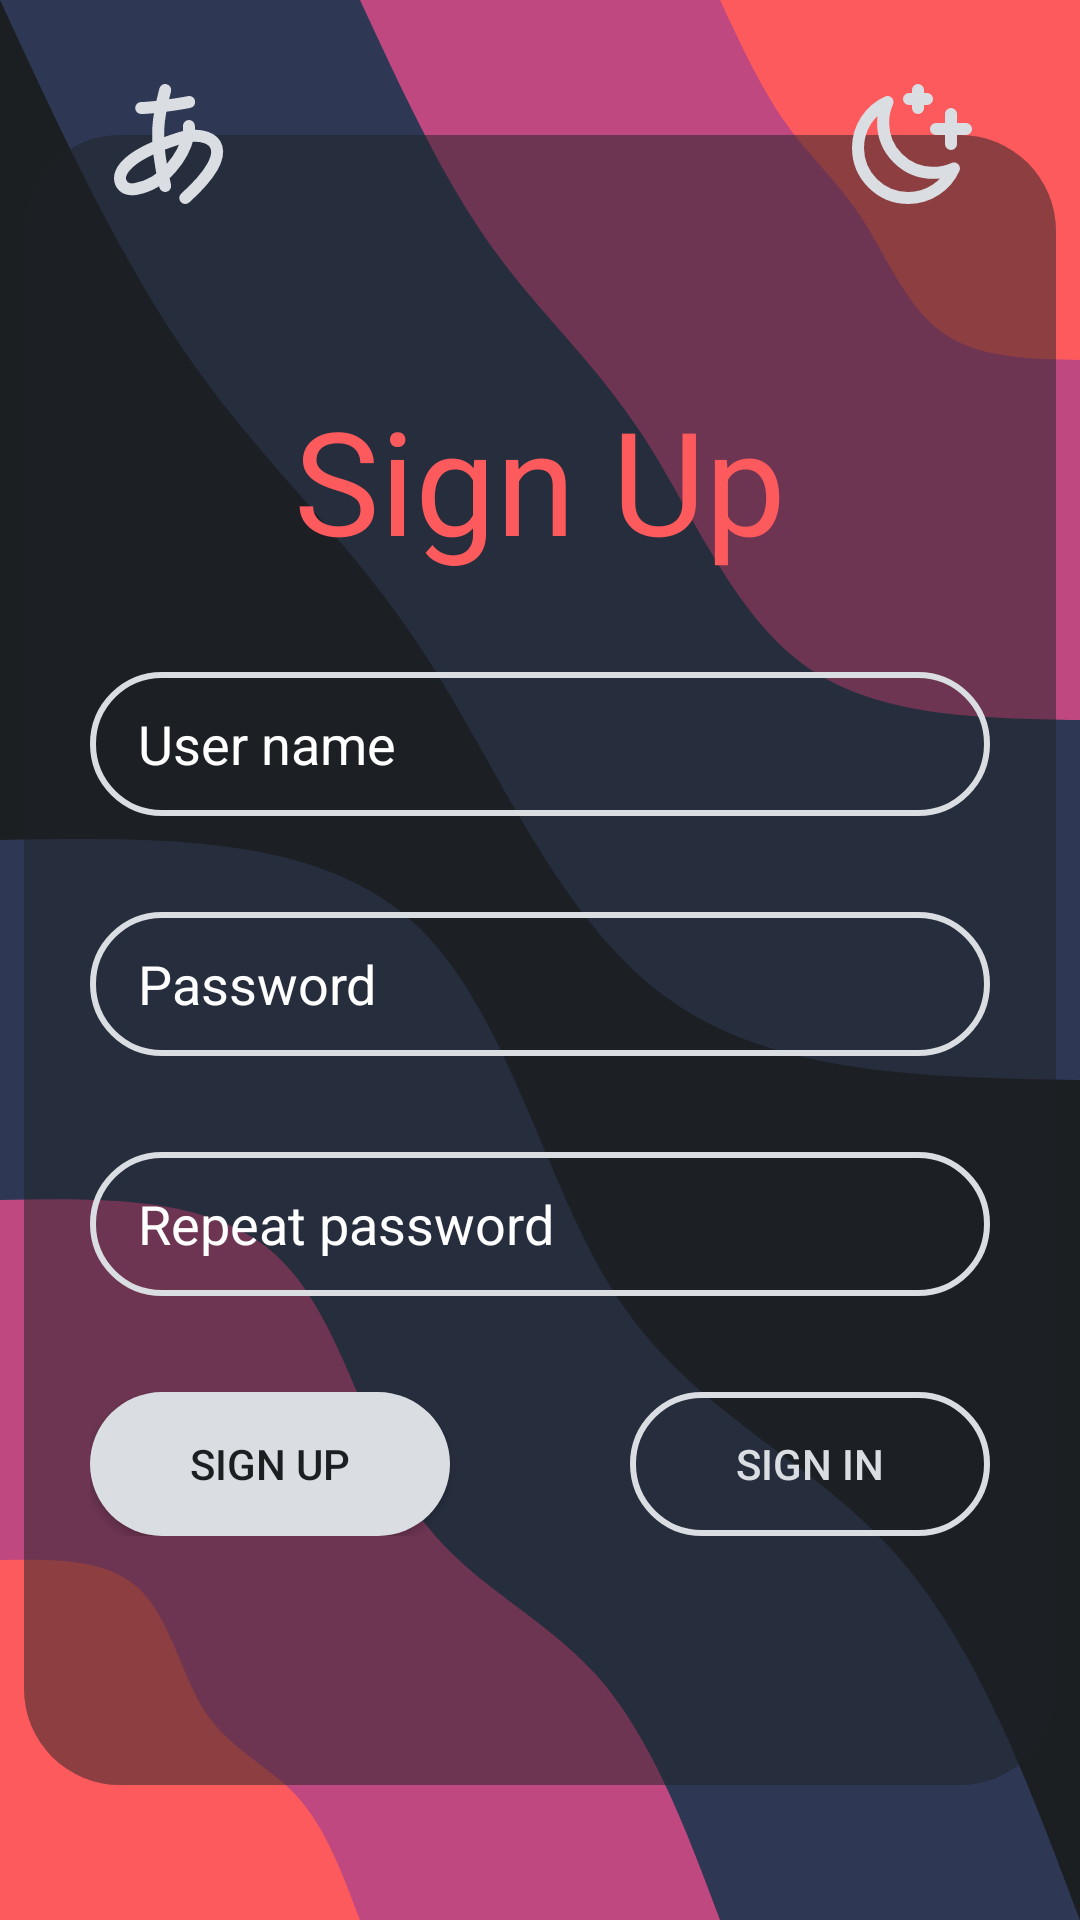

This screen was rendered from an Android layout file. Write that file and the resources it references.
<!-- AndroidManifest.xml: application theme Theme.Aplikacja_randkowa -->
<!-- res/layout/activity_main_rejestracja.xml -->
<?xml version="1.0" encoding="utf-8"?>
<androidx.constraintlayout.widget.ConstraintLayout xmlns:android="http://schemas.android.com/apk/res/android"
    xmlns:app="http://schemas.android.com/apk/res-auto"
    xmlns:tools="http://schemas.android.com/tools"
    android:layout_width="match_parent"
    android:layout_height="match_parent"
    android:background="@drawable/bg_android_app"
    tools:context=".MainActivity">


    <LinearLayout
        android:id="@+id/linearLayout"
        android:layout_width="0dp"
        android:layout_height="550dp"
        android:layout_gravity="center"
        android:layout_marginStart="8dp"
        android:layout_marginEnd="8dp"
        android:background="@drawable/rounded_corners"
        android:gravity="center"
        android:orientation="vertical"
        app:layout_constraintBottom_toBottomOf="parent"
        app:layout_constraintEnd_toEndOf="parent"
        app:layout_constraintStart_toStartOf="parent"
        app:layout_constraintTop_toTopOf="parent">

        <TextView
            android:id="@+id/textView2"
            android:layout_width="wrap_content"
            android:layout_height="wrap_content"
            android:text="Sign Up"
            android:textColor="@color/colorAccent"
            android:textSize="48sp" />

        <EditText
            android:id="@+id/editTextNewUsername"
            android:layout_width="300dp"
            android:layout_height="48dp"
            android:layout_marginTop="32dp"
            android:background="@drawable/white_border"
            android:hint="User name"
            android:paddingLeft="16dp"
            android:textColorHint="@color/white"
            android:textColor="@color/white" />

        <EditText
            android:id="@+id/editTextNewPassword"
            android:layout_width="300dp"
            android:layout_height="48dp"
            android:layout_marginTop="32dp"
            android:background="@drawable/white_border"
            android:hint="Password"
            android:paddingLeft="16dp"
            android:inputType="textPassword"
            android:textColorHint="@color/white"
            android:textColor="@color/white" />

        <EditText
            android:id="@+id/editTextNewPassword2"
            android:layout_width="300dp"
            android:layout_height="48dp"
            android:layout_marginTop="32dp"
            android:background="@drawable/white_border"
            android:hint="Repeat password"
            android:paddingLeft="16dp"
            android:inputType="textPassword"
            android:textColorHint="@color/white"
            android:textColor="@color/white" />

        <LinearLayout
            android:layout_width="wrap_content"
            android:layout_height="wrap_content"
            android:layout_marginTop="32dp"
            android:orientation="horizontal">

            <Button
                android:id="@+id/signup"
                style="@style/Widget.AppCompat.Button"
                android:layout_width="120dp"
                android:layout_height="wrap_content"
                android:layout_marginEnd="30dp"
                android:background="@drawable/white_fill"
                android:text="Sign up"
                android:textColor="@color/colorPrimaryDark"
                app:backgroundTint="@null" />

            <Button
                android:id="@+id/signin"
                style="@style/Widget.AppCompat.Button"
                android:layout_width="120dp"
                android:layout_height="wrap_content"
                android:layout_marginStart="30dp"
                android:background="@drawable/white_border"
                android:text="Sign in"
                android:textColor="@color/textColorPrimary"
                app:backgroundTint="@null" />

        </LinearLayout>

    </LinearLayout>


    <Button
        android:id="@+id/button7"
        android:layout_width="48dp"
        android:layout_height="48dp"
        android:layout_marginTop="24dp"
        android:layout_marginEnd="32dp"
        android:background="@drawable/moon_stars_svgrepo_com"
        android:textColor="@color/textColorPrimary"
        app:backgroundTint="@null"
        app:layout_constraintEnd_toEndOf="parent"
        app:layout_constraintHorizontal_bias="1.0"
        app:layout_constraintStart_toStartOf="parent"
        app:layout_constraintTop_toTopOf="parent" />

    <Button
        android:id="@+id/button8"
        android:layout_width="48dp"
        android:layout_height="48dp"
        android:layout_marginStart="32dp"
        android:layout_marginTop="24dp"
        android:background="@drawable/letter_japanese_a_svgrepo_com"
        android:textColor="@color/textColorPrimary"
        app:backgroundTint="@null"
        app:layout_constraintStart_toStartOf="parent"
        app:layout_constraintTop_toTopOf="parent" />
</androidx.constraintlayout.widget.ConstraintLayout>
<!-- resources referenced by this layout -->
<resources>
  <color name="colorAccent">#FC5A5C</color>
  <color name="colorPrimaryDark">#1B1F22</color>
  <color name="textColorPrimary">#DADEE2</color>
  <color name="white">#FFFFFFFF</color>
  <!-- drawable letter_japanese_a_svgrepo_com (drawable) -->
  <vector xmlns:android="http://schemas.android.com/apk/res/android"
      android:width="24dp"
      android:height="24dp"
      android:viewportWidth="24"
      android:viewportHeight="24">
    <path
        android:pathData="M15.486,9C15.556,9.451 15.512,10.037 15.359,10.701M15.359,10.701C14.647,13.804 11.565,18.623 6.633,19.492C6.633,19.492 5.284,19.78 4.543,19.023C3.282,17.735 3.413,14.328 14.021,11.002C14.456,10.865 14.908,10.764 15.359,10.701ZM15.359,10.701C19.612,10.106 23.899,12.862 14.876,21M7.531,6C9,6 13,5.5 15.535,5M11.531,3C10.5,7 9.5,10.5 11.531,19"
        android:strokeLineJoin="round"
        android:strokeWidth="2"
        android:fillColor="#00000000"
        android:strokeColor="#DADEE2"
        android:strokeLineCap="round"/>
  </vector>
  <!-- drawable moon_stars_svgrepo_com (drawable) -->
  <vector xmlns:android="http://schemas.android.com/apk/res/android"
      android:width="800dp"
      android:height="800dp"
      android:viewportWidth="24"
      android:viewportHeight="24">
    <path
        android:pathData="M13,6V3M18.5,12V7M14.5,4.5H11.5M21,9.5H16M15.555,16.815C16.783,16.815 17.949,16.551 19,16.075C17.687,18.979 14.764,21 11.37,21C6.747,21 3,17.253 3,12.63C3,9.236 5.021,6.313 7.925,5C7.449,6.051 7.185,7.217 7.185,8.445C7.185,13.068 10.932,16.815 15.555,16.815Z"
        android:strokeLineJoin="round"
        android:strokeWidth="2"
        android:fillColor="#00000000"
        android:strokeColor="#DADEE2"
        android:strokeLineCap="round"/>
  </vector>
  <!-- drawable rounded_corners (drawable) -->
  <?xml version="1.0" encoding="utf-8"?>
  
  <shape xmlns:android="http://schemas.android.com/apk/res/android"
      android:shape="rectangle">
      <solid android:color="@color/semi_transparent" />
      <corners android:radius="32dp" /> 
  </shape>
  <!-- drawable white_border (drawable) -->
  <?xml version="1.0" encoding="utf-8"?>
  
  <shape xmlns:android="http://schemas.android.com/apk/res/android">
      <solid android:color="@android:color/transparent" />
      <stroke
          android:width="2dp"
          android:color="#DADEE2" />
      <corners android:radius="32dp" />
  </shape>
  <!-- drawable white_fill (drawable) -->
  <?xml version="1.0" encoding="utf-8"?>
  
  <shape xmlns:android="http://schemas.android.com/apk/res/android">
      <solid android:color="#DADEE2" />
      <corners android:radius="32dp" />
  </shape>
  <style name="Theme.Aplikacja_randkowa" parent="Base.Theme.Aplikacja_randkowa" />
  <color name="semi_transparent">#801F2327</color>
  <style name="Base.Theme.Aplikacja_randkowa" parent="Theme.Material3.DayNight.NoActionBar">
          <item name="colorPrimary">#1F2327</item>
          <item name="colorPrimaryDark">#1B1F22</item>
          <item name="colorAccent">#FC5A5C</item>
          <item name="android:textColorPrimary">#DADEE2</item>
          <item name="android:textColor">#2C3039</item>
          
      </style>
</resources>
